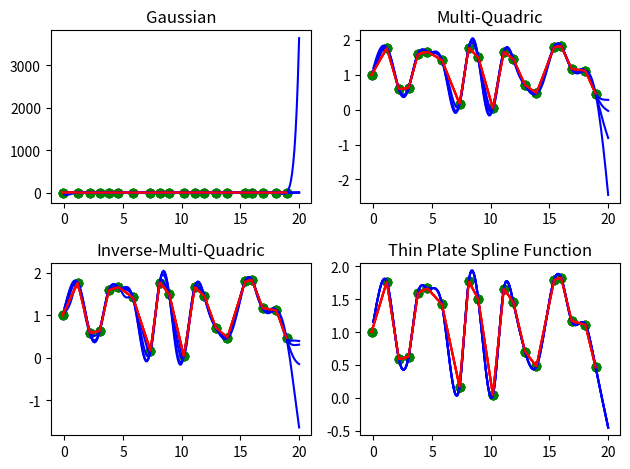

This chart was generated by the following Python code:
import numpy as np
import math
from scipy.interpolate import splrep, splev

import matplotlib
matplotlib.use('Agg')
import matplotlib.pyplot as plt

import warnings
warnings.filterwarnings("ignore")

def func_phi(s, sigma, model):  

    if model == 'Multi-Quadric':
        return ( np.power(np.power(s, 2) + sigma ** 2, 0.5) )
    if model == 'Inverse-Multi-Quadric':
        return ( np.power(np.power(s, 2) + sigma ** 2, -0.5) )
    if model == 'Gaussian':
        return ( np.exp(- (np.power(s, 2)) / (2 * sigma ** 2)) )
    if model == 'Thin Plate Spline Function':
        return ( np.power(s, 2) * np.log1p(s) )

n = 20
x = np.arange(n) + np.random.randn(n) * 0.2
y = np.random.rand(n) * 2
                  
def final_func(new_x,model):
    final_terms = []
    for i in range(len(weight_matrix)):
        s = np.absolute(new_x - x[i])
        final_terms.append(weight_matrix[i]*func_phi(s, sigma,model))
    final_value = 0
    for i in final_terms:
        final_value += i
    return final_value

for s in [0.5,1.0,2.0,4.0]:
    sigma = s
    print("##########################################################")
    print("sigma:", sigma)
    subplot = 1
    models = ['Gaussian','Multi-Quadric','Inverse-Multi-Quadric','Thin Plate Spline Function']
    for model in models:
        
        similar_matrix = np.zeros((n,n))
        
        similar_row = []
        similar_matrix = []
        for i in x:
            for j in x:
                s = np.absolute(i - j)
                func_value = func_phi(s,sigma,model)
                similar_row.append(func_value)
            similar_matrix.append(similar_row)
            similar_row = []
        
        try:
            similar_inverse = np.linalg.inv(similar_matrix)
        except np.linalg.LinAlgError:
            pass
        else:
            weight_matrix = np.dot(similar_inverse, y)
            
        xs = np.linspace(0,n,200)
    
        F = final_func(xs,model)
        plt.subplot(2, 2, subplot)
        plt.title(model)
        plt.plot(xs,F, 'b')
        plt.plot(x, y, 'r')  
        plt.scatter(x,y,c='g')
        plt.tight_layout()
        plt.ticklabel_format(style='plain')
        subplot += 1
    name = model + '-sigma' + str(sigma) + '.jpg'
    plt.savefig(name,dpi=1000)
    plt.show()